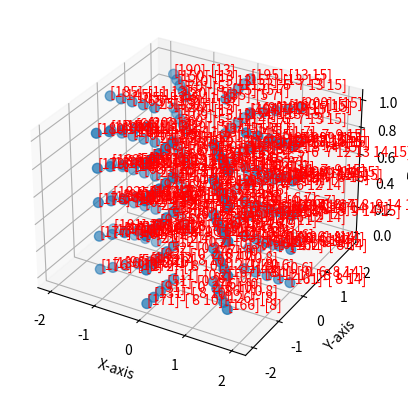

This chart was generated by the following Python code:
#A module listing functions to generate simple meshes.

import math
import numpy as np
import matplotlib.pyplot as plt

# +==+==+==+
# Print winding for created element (test)
# +==+==+==+
def print_winding():
    print("+== ... DISPLAY")
    # += Create test structure
    node_list, node_idx_list, _, _, _, _, _, _, elem = annulus(1,2,1,2,4,2,2)
    np_nodes = np.array(node_list)
    np_elems = np.array(elem)
    np_idx = np.array(node_idx_list)
    # np_idx -= 1

    # += Extract node positions
    x = np_nodes[:, 0].flatten()
    y = np_nodes[:, 1].flatten()
    z = np_nodes[:, 2].flatten()

    # += Setup plot structure and scatter visualisation
    fig = plt.figure()
    ax = fig.add_subplot(111, projection='3d')
    ax.scatter(x, y, z, s=50)
    ax.set_xlabel('X-axis')
    ax.set_ylabel('Y-axis')
    ax.set_zlabel('Z-axis')

    # += Add text to itedntify winding
    for i, txt in enumerate(np_idx):  
        el_assign = np.where(np_elems == txt[0])[0]
        ax.text(x[i], y[i], z[i], str(txt) + "-" + str(el_assign), color='red')

    # += Plot
    plt.show()
    return

# +==+==+==+
# Inputs:
    # r_inner = radius of internal circle nodes
    # r_outer = radius of outer circle nodes
    # z_length = screw axis length of cylinder
    # numberOfRadialElements = number of elements in the radial direction (how thick it is)
    # numberOfCircumferentialElements = number of elements in the annulus ring
    # numberOfZElements = number of elements in screw axis (how tall)
    # InterpolationType = interpolation function type, i.e. quadratic
# 
# +==+==+==+

# +==+==+==+
# Outputs:
    # node_list = 2D list storing positions of each node
    # node_idx_list = 1D list of node indexes
    # top_node_list = 1D list of final node for each element
    # bottom_node_list = 1D list of first node for each element
    # yfix_node_list = 1D list with reference y node per element
    # xfix_node_list = 1D list with reference x node per element
    # internal_node_list = 1D list of inner radius elements nodes
    # outer_node_list = 1D list of outer radius element nodes
    # elems = 2D list that holds node assingment per element
# 
# +==+==+==+

def annulus(r_inner,r_outer,z_length,numberOfRadialElements,numberOfCircumferentialElements,numberOfZElements,InterpolationType):
    # +==+==+
    # Parameter Setup
    # += Preallocation
    node_list = []
    node_idx = 0
    node_idx_list = []
    bottom_node_list = []
    top_node_list = []
    yfix_node_list = []
    xfix_node_list = []
    internal_node_list = []
    outer_node_list = []
    elems = []
    elem_n = numberOfRadialElements * numberOfCircumferentialElements * numberOfZElements
    rad_node_n = numberOfRadialElements * InterpolationType
    cir_node_n = numberOfCircumferentialElements * InterpolationType
    cir_node_n = numberOfZElements * InterpolationType
    # += Element base centre
    xorig = 0.0 # x origin
    yorig = 0.0 # y origin
    zorig = 0.0 # z origin
    theta_orig = 2 * math.pi # theta origin

    # +==+==+
    # Element and Node position parameters
    # += Determine size of elements
    elem_r_thickness = (r_outer - r_inner)/numberOfRadialElements
    elem_theta_rad = theta_orig / numberOfCircumferentialElements
    elem_z_height = z_length / numberOfZElements
    # += Determine seperation distance between nodes for each interpolation
    # += Linear
    if (InterpolationType == 1):
        r_delta = elem_r_thickness
        ridx_end = numberOfRadialElements+1
        theta_delta = elem_theta_rad
        thetaidx_end = numberOfCircumferentialElements
        z_delta = elem_z_height
        zidx_end = numberOfZElements+1
    # += Quadratic
    elif (InterpolationType == 2):
        r_delta = elem_r_thickness/2.0
        ridx_end = numberOfRadialElements*2 + 1
        theta_delta = elem_theta_rad / 2.0
        thetaidx_end = numberOfCircumferentialElements*2
        z_delta = elem_z_height/2.0
        zidx_end = numberOfZElements*2 + 1

    node_map = np.zeros((ridx_end, thetaidx_end, zidx_end))
    # +==+==+
    # Node set for radius values
    # += Iterate through radius indexes
    for ridx in range(0, ridx_end, 1):
        r = r_inner + ridx * r_delta
        print(r)
        # += Iterate through circumference indexes
        for thetaidx in range(0, thetaidx_end, 1):
            theta = theta_orig - thetaidx * theta_delta
            # += Iterate through height indexes
            for zidx in range(0, zidx_end, 1):
                z = zorig + zidx * z_delta
                # += Node coordinate per idx
                node_list.append(
                    [
                        xorig + r * math.cos(theta),
                        yorig + r * math.sin(theta),
                        zorig + z
                    ]
                )
                node_idx = node_idx + 1 #node numbering starting at 1.
                node_idx_list.append([node_idx])
                print('node_idx=',node_idx)
                print([
                    xorig + r * math.cos(theta),
                    yorig + r * math.sin(theta),
                    zorig + z
                ])
                if (thetaidx == 0 or thetaidx == 4):
                    yfix_node_list.append([node_idx])
                if (zidx == 0):
                    bottom_node_list.append([node_idx])
                if (zidx == zidx_end-1):
                    top_node_list.append([node_idx])
                if (thetaidx == 2 or thetaidx == 6):
                    xfix_node_list.append([node_idx])
                if (ridx == 0):
                    internal_node_list.append([node_idx])
                if (ridx==ridx_end-1):
                    outer_node_list.append([node_idx])
                node_map[ridx, thetaidx, zidx] = node_idx
    print('Total nodes in mesh=',len(node_list))
    print(node_map)
    if numberOfCircumferentialElements > 1:
        end_points = np.array([[node_map[x, 0, :]] for x in range(0, ridx_end, 1)])
        node_map = np.concatenate((node_map, end_points), axis=1)
        thetaidx_end += 1

    e_assign = np.zeros((elem_n, 27))
    e = 0
    for i in range(0, ridx_end, 2):
        for j in range(0, thetaidx_end, 2):
            for k in range(0, zidx_end, 2):
                if i+3 > ridx_end or j+3 > thetaidx_end or k+3 > zidx_end:
                    continue
                e_assign[e, :] = node_map[i:(i+3), j:(j+3), k:(k+3)].flatten()
                e += 1

    print(e_assign)

    # # +==+==+
    # # Element setup for set nodes
    # elemidx = 0
    # elem_start_theta2pi_nodeidx = 0
    # elem_start_nodeidx = 0
    # # += Iterate through number of screw axis elements
    # for zelemidx in range(0, numberOfZElements):
    #     # += Iterate through number of elements in thickness
    #     for radialelemidx in range(0, numberOfRadialElements):
    #         # += Iterate through number of elements along ring perimeter
    #         for circumelemidx in range(0, numberOfCircumferentialElements):
    #             elemidx = elemidx + 1  # elem numbering starting at 1.
    #             if(InterpolationType == 1):
    #                 print('Linear interpolated element definition not implemented yet')
    #             if (InterpolationType == 2):
    #                 print('elem_start_nodeidx=', elem_start_nodeidx)
    #                 elem_startmid_nodeidx = elem_start_nodeidx + (2 * 3 * numberOfCircumferentialElements)
    #                 print('elem_startmid_nodeidx=', elem_startmid_nodeidx)
    #                 elem_startend_nodeidx = elem_startmid_nodeidx + (2 * 3 * numberOfCircumferentialElements)
    #                 print('elem_startend_nodeidx', elem_startend_nodeidx)
    #                 if(circumelemidx==numberOfCircumferentialElements-1):
    #                     elem_startmid_theta2pi_nodeidx = elem_start_theta2pi_nodeidx + (2 * 3 * numberOfCircumferentialElements)
    #                     elem_startend_theta2pi_nodeidx = elem_startmid_theta2pi_nodeidx + (2 * 3 * numberOfCircumferentialElements)

    #                     elem_nodesxi3startidx = list(range(elem_start_nodeidx, elem_start_nodeidx + 6, 1))+list(range(elem_start_theta2pi_nodeidx, elem_start_theta2pi_nodeidx + 3, 1))
    #                     elem_nodesxi3mididx = list(range(elem_startmid_nodeidx, elem_startmid_nodeidx + 6, 1))+list(range(elem_startmid_theta2pi_nodeidx, elem_startmid_theta2pi_nodeidx + 3, 1))
    #                     elem_nodesxi3endidx = list(range(elem_startend_nodeidx, elem_startend_nodeidx + 6, 1))+list(range(elem_startend_theta2pi_nodeidx, elem_startend_theta2pi_nodeidx + 3, 1))
    #                 else:
    #                     elem_nodesxi3startidx = list(range(elem_start_nodeidx, elem_start_nodeidx + 9, 1))
    #                     elem_nodesxi3mididx = list(range(elem_startmid_nodeidx, elem_startmid_nodeidx + 9, 1))
    #                     elem_nodesxi3endidx = list(range(elem_startend_nodeidx, elem_startend_nodeidx + 9, 1))

    #                 elem_node_indices = elem_nodesxi3startidx + elem_nodesxi3mididx + elem_nodesxi3endidx

    #                 # elem_node_list.append()
    #                 print('Element number', elemidx)
    #                 print(elem_nodesxi3startidx)
    #                 print(elem_nodesxi3mididx)
    #                 print(elem_nodesxi3endidx)
    #                 print(elem_node_indices)
    #                 elems.append(elem_node_indices)
    #                 elem_start_nodeidx = elem_start_nodeidx + 6
    # elem_start_theta2pi_nodeidx = elem_start_theta2pi_nodeidx + 6

    return node_list, node_idx_list, top_node_list,bottom_node_list, yfix_node_list, xfix_node_list, internal_node_list, outer_node_list, e_assign

if __name__ == '__main__':
    print_winding()